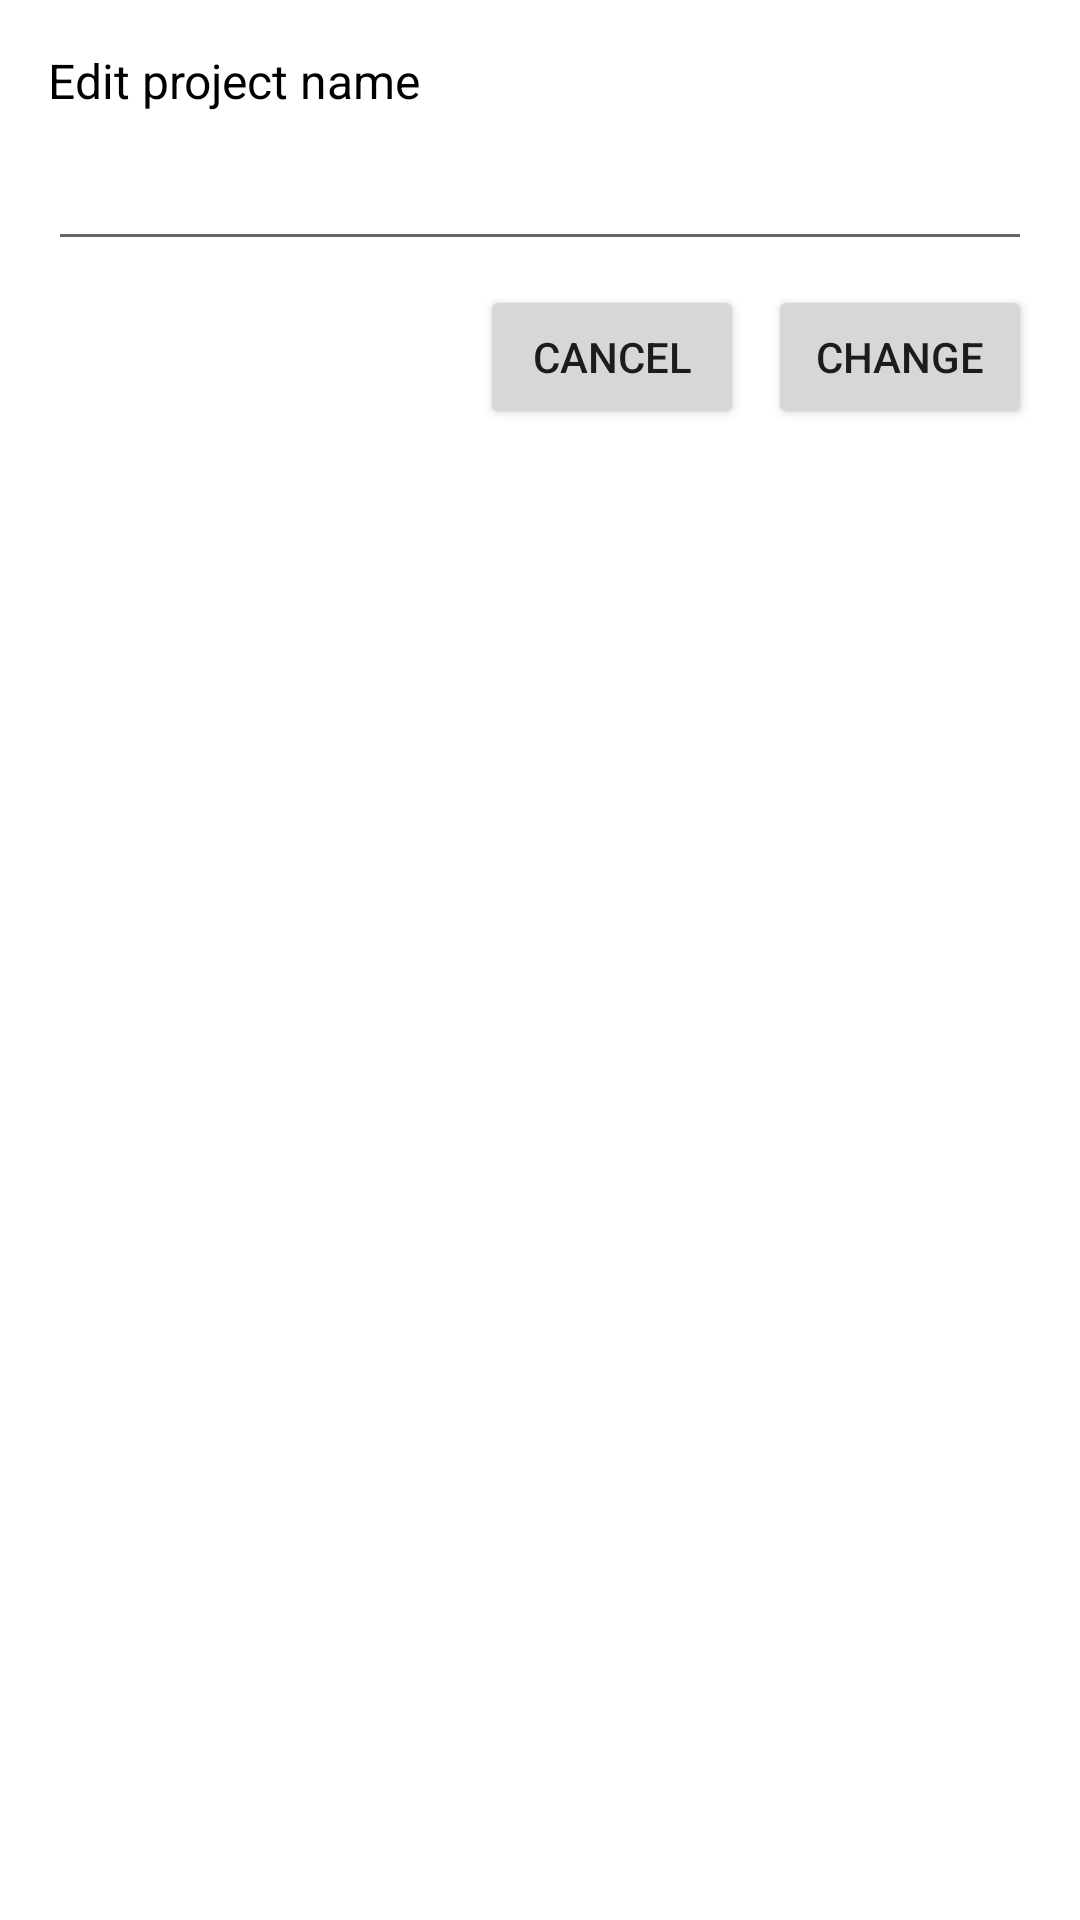

Layout XML and referenced resources for this Android screen:
<!-- AndroidManifest.xml: application theme Theme.QuwiTestApp -->
<!-- res/layout/dialog_edit_project_name.xml -->
<?xml version="1.0" encoding="utf-8"?>
<layout xmlns:android="http://schemas.android.com/apk/res/android"
    xmlns:tools="http://schemas.android.com/tools">

    <RelativeLayout
        android:layout_width="match_parent"
        android:layout_height="match_parent"
        android:padding="16dp">

        <TextView
            android:id="@+id/tv_title"
            android:layout_width="wrap_content"
            android:layout_height="wrap_content"
            android:layout_alignParentStart="true"
            android:layout_centerHorizontal="true"
            android:text="@string/edit_project_name"
            android:textColor="@color/black"
            android:textSize="16sp" />

        <EditText
            android:id="@+id/et_name"
            android:layout_width="match_parent"
            android:layout_height="wrap_content"
            android:layout_below="@id/tv_title"
            android:layout_marginTop="8dp"
            android:inputType="text"
            tools:ignore="Autofill,LabelFor" />

        <Button
            android:id="@+id/btn_change"
            android:layout_width="wrap_content"
            android:layout_height="wrap_content"
            android:layout_below="@id/et_name"
            android:layout_alignParentEnd="true"
            android:layout_marginTop="8dp"
            android:text="@string/change" />

        <Button
            android:id="@+id/btn_cancel"
            android:layout_width="wrap_content"
            android:layout_height="wrap_content"
            android:layout_below="@id/et_name"
            android:layout_marginTop="8dp"
            android:layout_marginEnd="8dp"
            android:layout_toStartOf="@id/btn_change"
            android:text="@string/cancel" />
    </RelativeLayout>


</layout>
<!-- resources referenced by this layout -->
<resources>
  <color name="black">#FF000000</color>
  <string name="cancel">Cancel</string>
  <string name="change">Change</string>
  <string name="edit_project_name">Edit project name</string>
  <style name="Theme.QuwiTestApp" parent="Theme.MaterialComponents.DayNight.NoActionBar">
          
          <item name="colorPrimary">#2C609C</item>
          <item name="colorPrimaryVariant">@color/purple_700</item>
          <item name="colorOnPrimary">@color/white</item>
          
          <item name="colorSecondary">#8EAED7</item>
          <item name="colorSecondaryVariant">@color/teal_700</item>
          <item name="colorOnSecondary">@color/black</item>
          
          <item name="android:statusBarColor" tools:targetApi="l">?attr/colorPrimaryVariant</item>
          
      </style>
  <color name="purple_700">#FF3700B3</color>
  <color name="white">#FFFFFFFF</color>
  <color name="teal_700">#FF018786</color>
</resources>
